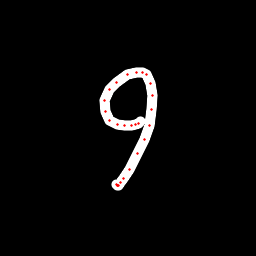

Values plotted in this chart, from the file beside it:
x, y, hover, eod
140.6, 121.2, 0.0, 0.0
138.2, 123.3, 0.0, 0.0
135.2, 124.3, 0.0, 0.0
131.6, 125.5, 0.0, 0.0
124.5, 125.6, 0.0, 0.0
117.6, 124.7, 0.0, 0.0
109.7, 120.1, 0.0, 0.0
105.1, 111.6, 0.0, 0.0
104.4, 100.9, 0.0, 0.0
109.5, 89.85, 0.0, 0.0
116.5, 82.17, 0.0, 0.0
127.3, 74.96, 0.0, 0.0
136.9, 72.08, 0.0, 0.0
142.7, 72.5, 0.0, 0.0
146.7, 74.59, 0.0, 0.0
150.9, 83.59, 0.0, 0.0
152.2, 95.4, 0.0, 0.0
151.8, 109.4, 0.0, 0.0
149.3, 125.2, 0.0, 0.0
144.3, 140, 0.0, 0.0
137.9, 153.9, 0.0, 0.0
129.3, 169, 0.0, 0.0
123.4, 178.3, 0.0, 0.0
120.4, 182.9, 0.0, 0.0
118.7, 185.1, 0.0, 0.0
117.6, 185.7, 0.0, 0.0
117.1, 185.4, 0.0, 0.0
116.9, 184.2, 0.0, 1.0
